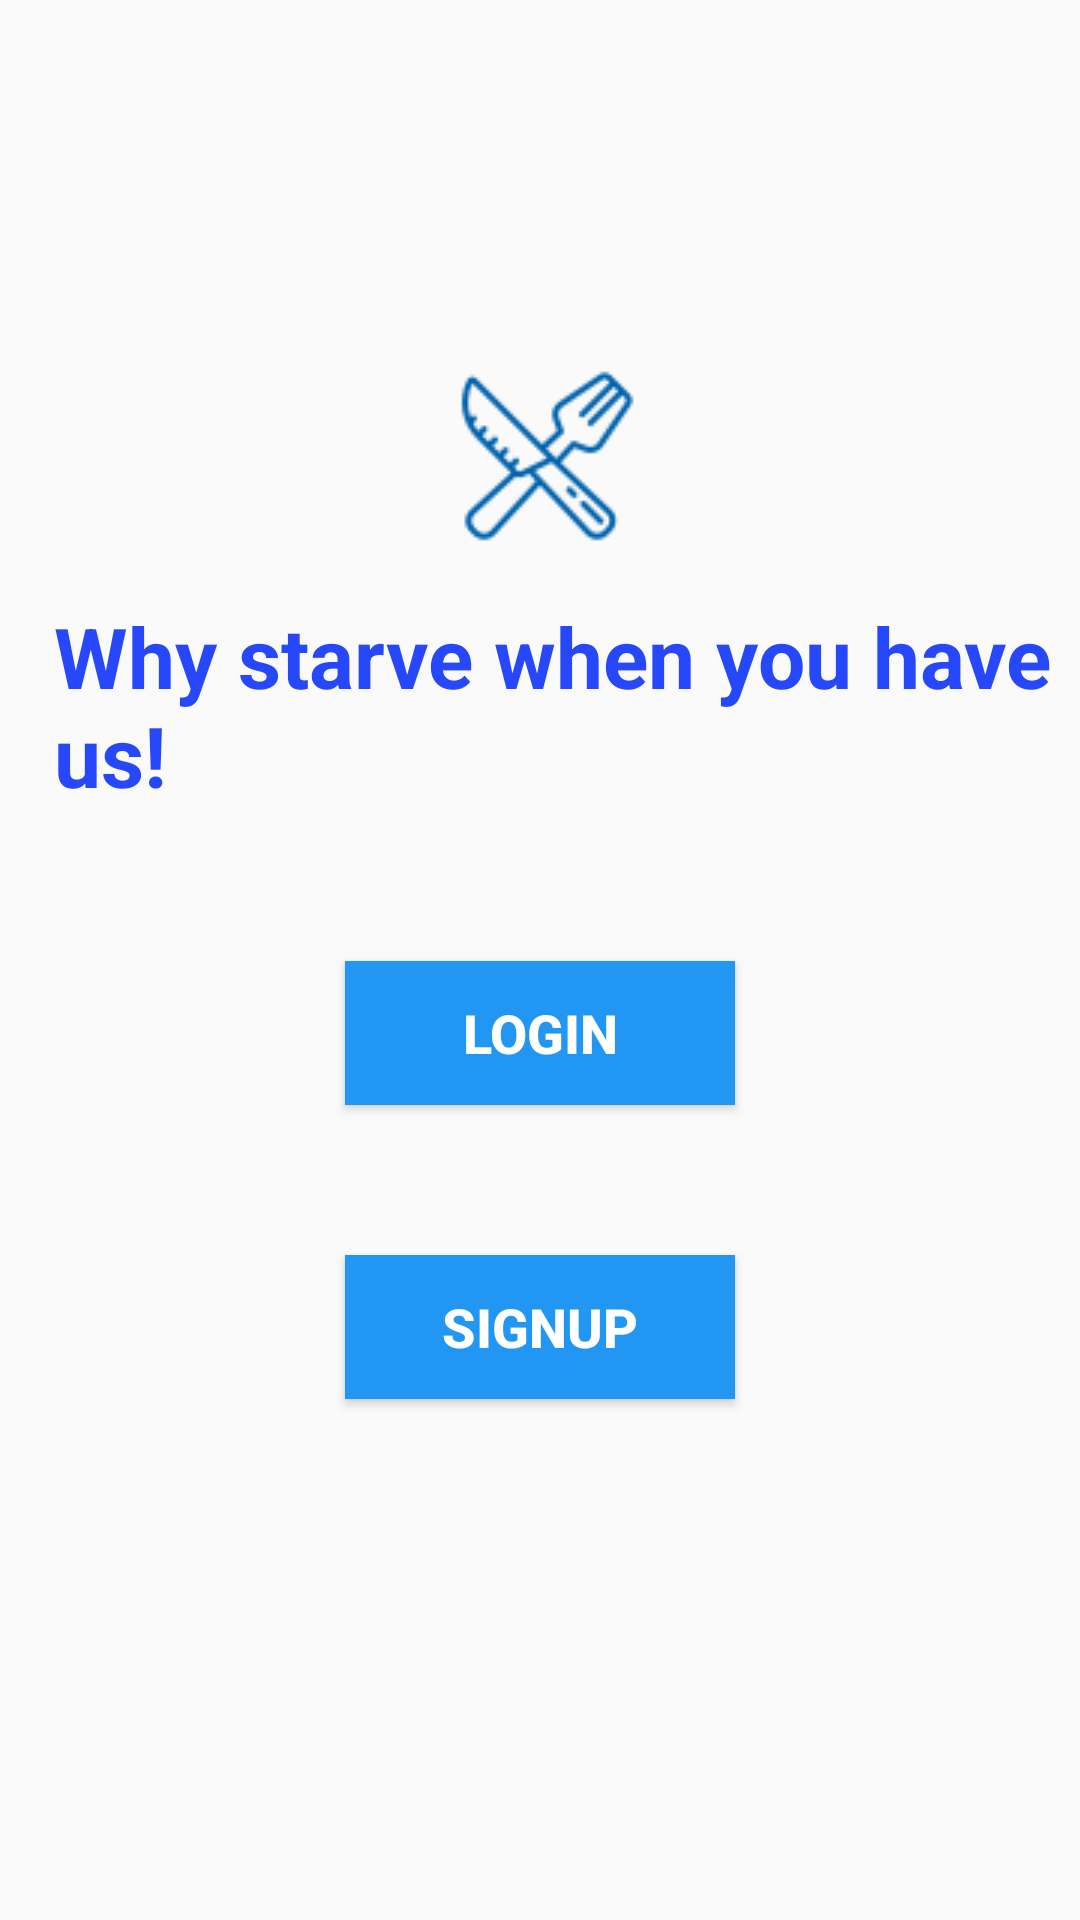

Android layout source for this screen:
<!-- AndroidManifest.xml: application theme AppTheme -->
<!-- res/layout/activity_main.xml -->
<?xml version="1.0" encoding="utf-8"?>
<LinearLayout xmlns:android="http://schemas.android.com/apk/res/android"
    xmlns:app="http://schemas.android.com/apk/res-auto"
    xmlns:tools="http://schemas.android.com/tools"
    android:layout_width="match_parent"
    android:layout_height="match_parent"
    android:orientation="vertical"
    android:background="@drawable/bg1"
    tools:context=".MainActivity">


    <ImageView
        android:layout_width="match_parent"
        android:layout_height="wrap_content"
        android:layout_marginTop="120dp"
        app:srcCompat="@drawable/logooooo" />

    <TextView
        android:layout_width="match_parent"
        android:layout_height="wrap_content"
        android:layout_gravity="center"
        android:layout_marginTop="16dp"
        android:paddingLeft="18dp"
        android:text="Why starve when you have us!"
        android:textColor="#2747FB"
        android:textSize="28sp"
        android:textStyle="bold" />

    <Button
        android:id="@+id/loginButton"
        android:layout_width="130dp"
        android:layout_height="wrap_content"
        android:layout_gravity="center"
        android:layout_marginTop="50dp"
        android:background="#2196F3"
        android:gravity="center"
        android:text="@string/login"
        android:textColor="@android:color/white"
        android:textSize="18sp"
        android:textStyle="bold" />

    <Button
        android:id="@+id/signupButton"
        android:layout_width="130dp"
        android:layout_height="wrap_content"
        android:layout_gravity="center"
        android:layout_marginTop="50dp"
        android:background="#2196F3"
        android:text="SIGNUP"
        android:textColor="@android:color/white"
        android:textSize="18sp"
        android:textStyle="bold" />

</LinearLayout>
<!-- resources referenced by this layout -->
<resources>
  <!-- drawable logooooo: png bitmap (drawable, 3352 bytes) -->
  <string name="login">LogIn</string>
  <style name="AppTheme" parent="Theme.AppCompat.Light.NoActionBar">
          
          <item name="colorPrimary">#2196F3</item>
          <item name="colorPrimaryDark">#2196F3</item>
          <item name="colorAccent">#2196F3</item>
      </style>
</resources>
